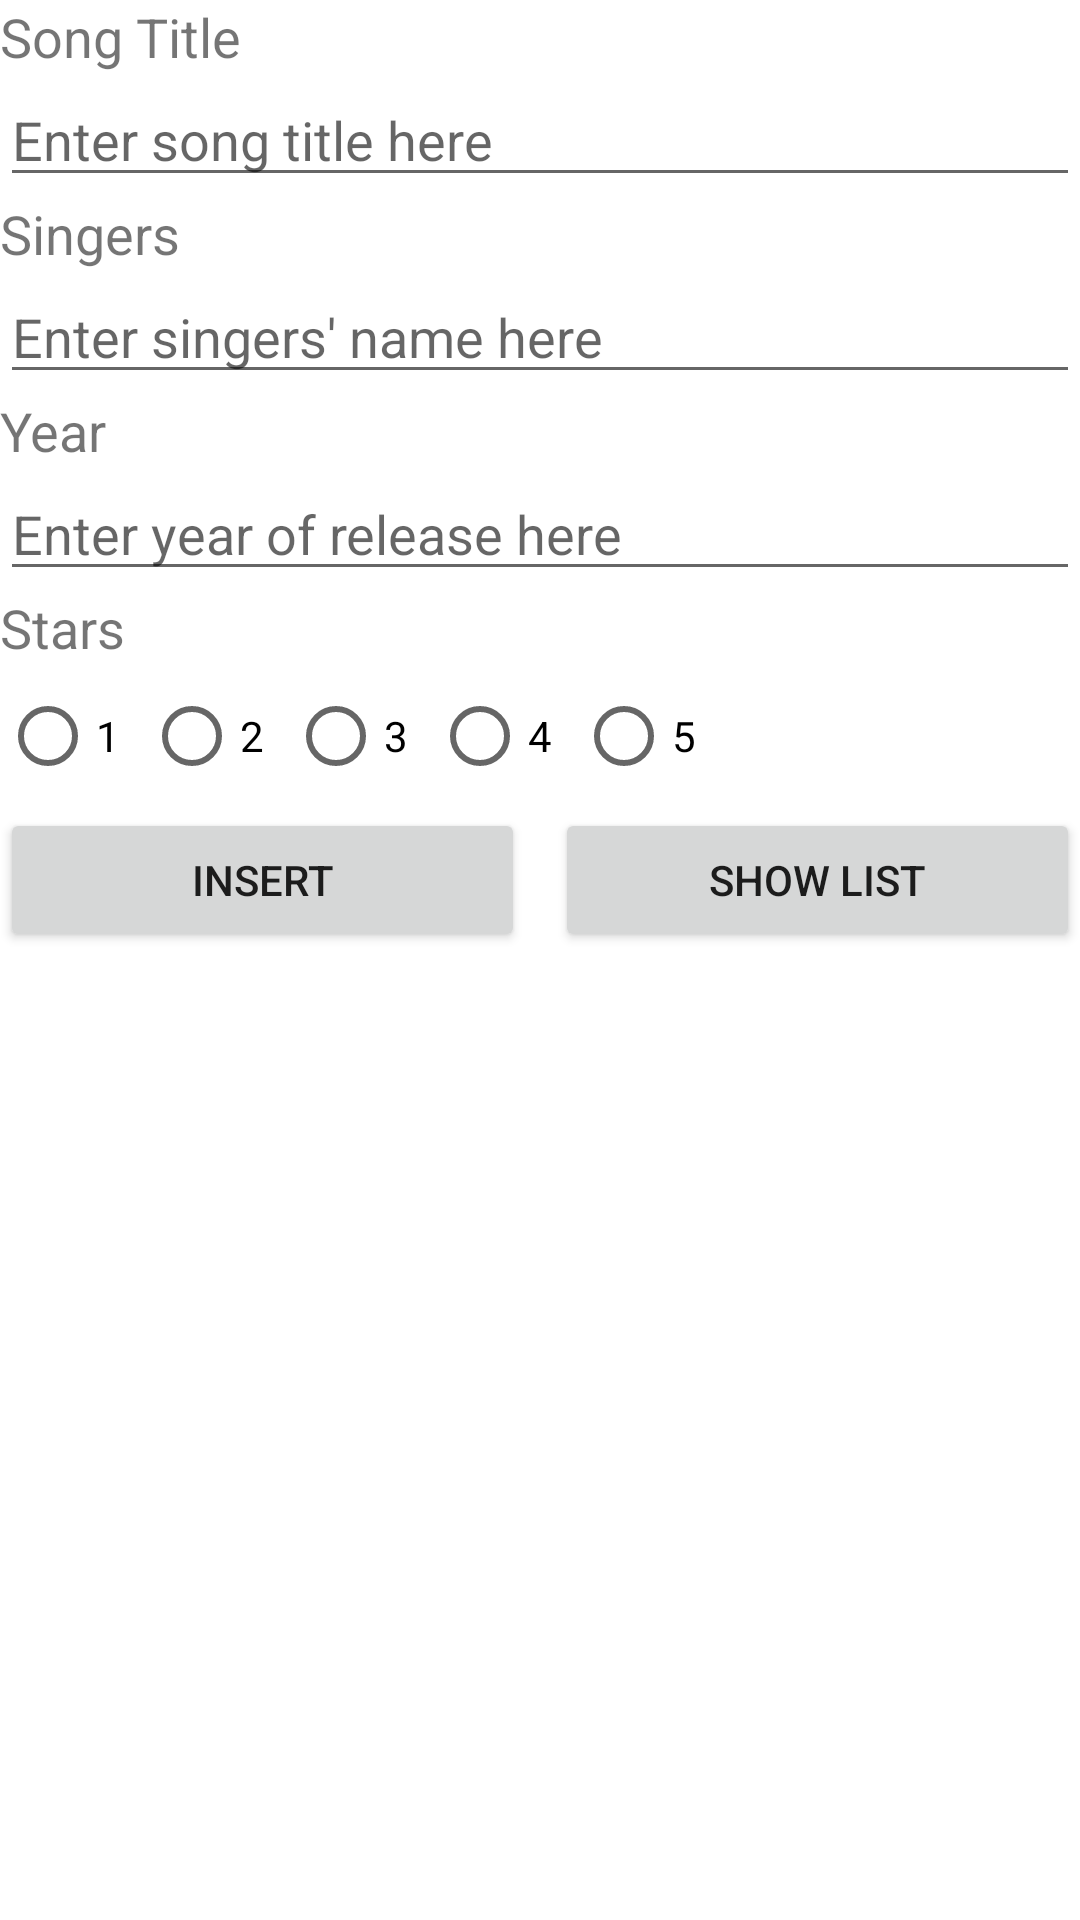

Write the Android layout XML for this screen, with the resource values it uses.
<!-- AndroidManifest.xml: application theme Theme.NDPSongsPS -->
<!-- res/layout/activity_main.xml -->
<?xml version="1.0" encoding="utf-8"?>
<LinearLayout xmlns:android="http://schemas.android.com/apk/res/android"
    android:layout_width="match_parent"
    android:layout_height="match_parent"
    android:layout_marginStart="10dp"
    android:layout_marginLeft="10dp"
    android:layout_marginEnd="10dp"
    android:layout_marginRight="10dp"
    android:orientation="vertical">

    <TextView
        android:id="@+id/staticInsertSongTitle"
        android:layout_width="match_parent"
        android:layout_height="wrap_content"
        android:text="Song Title"
        android:textSize="18sp" />

    <EditText
        android:id="@+id/editTextInsertSongTitle"
        android:layout_width="match_parent"
        android:layout_height="wrap_content"
        android:ems="10"
        android:hint="Enter song title here"
        android:inputType="textPersonName"
        android:importantForAutofill="no" />

    <TextView
        android:id="@+id/staticInsertSingers"
        android:layout_width="match_parent"
        android:layout_height="wrap_content"
        android:text="Singers"
        android:textSize="18sp" />

    <EditText
        android:id="@+id/editTextInsertSingers"
        android:layout_width="match_parent"
        android:layout_height="wrap_content"
        android:ems="10"
        android:hint="Enter singers' name here"
        android:inputType="textPersonName"
        android:importantForAutofill="no" />

    <TextView
        android:id="@+id/staticInsertYear"
        android:layout_width="match_parent"
        android:layout_height="wrap_content"
        android:text="Year"
        android:textSize="18sp" />

    <EditText
        android:id="@+id/editTextInsertYear"
        android:layout_width="match_parent"
        android:layout_height="wrap_content"
        android:ems="10"
        android:hint="Enter year of release here"
        android:inputType="number"
        android:importantForAutofill="no" />

    <TextView
        android:id="@+id/staticInsertStars"
        android:layout_width="match_parent"
        android:layout_height="wrap_content"
        android:text="Stars"
        android:textSize="18sp" />

    <RadioGroup
        android:id="@+id/radioGroupInsertStars"
        android:layout_width="match_parent"
        android:layout_height="wrap_content"
        android:orientation="horizontal">

        <RadioButton
            android:id="@+id/radioButtonInsertS1"
            android:layout_width="wrap_content"
            android:layout_height="wrap_content"
            android:text="1" />

        <RadioButton
            android:id="@+id/radioButtonInsertS2"
            android:layout_width="wrap_content"
            android:layout_height="wrap_content"
            android:text="2" />

        <RadioButton
            android:id="@+id/radioButtonInsertS3"
            android:layout_width="wrap_content"
            android:layout_height="wrap_content"
            android:text="3" />

        <RadioButton
            android:id="@+id/radioButtonInsertS4"
            android:layout_width="wrap_content"
            android:layout_height="wrap_content"
            android:text="4" />

        <RadioButton
            android:id="@+id/radioButtonInsertS5"
            android:layout_width="wrap_content"
            android:layout_height="wrap_content"
            android:text="5" />


    </RadioGroup>

    <LinearLayout
        android:layout_width="match_parent"
        android:layout_height="match_parent"
        android:orientation="horizontal">

        <Button
            android:id="@+id/buttonInsert"
            android:layout_width="0dp"
            android:layout_height="wrap_content"
            android:layout_marginEnd="5dp"
            android:layout_marginRight="5dp"
            android:layout_weight="1"
            android:text="Insert" />

        <Button
            android:id="@+id/buttonShowList"
            android:layout_width="0dp"
            android:layout_height="wrap_content"
            android:layout_marginStart="5dp"
            android:layout_marginLeft="5dp"
            android:layout_weight="1"
            android:text="Show List" />
    </LinearLayout>

</LinearLayout>
<!-- resources referenced by this layout -->
<resources>
  <style name="Theme.NDPSongsPS" parent="Theme.MaterialComponents.DayNight.DarkActionBar">
          
          <item name="colorPrimary">@color/purple_500</item>
          <item name="colorPrimaryVariant">@color/purple_700</item>
          <item name="colorOnPrimary">@color/white</item>
          
          <item name="colorSecondary">@color/teal_200</item>
          <item name="colorSecondaryVariant">@color/teal_700</item>
          <item name="colorOnSecondary">@color/black</item>
          
          <item name="android:statusBarColor" tools:targetApi="l">?attr/colorPrimaryVariant</item>
          
      </style>
  <!-- not gathered from this repository: default colours our renderer supplied (Android Studio template values) -->
  <color name="purple_500">#FF6200EE</color>
  <color name="purple_700">#FF3700B3</color>
  <color name="teal_200">#FF03DAC5</color>
  <color name="teal_700">#FF018786</color>
  <color name="black">#FF000000</color>
  <color name="white">#FFFFFFFF</color>
</resources>
